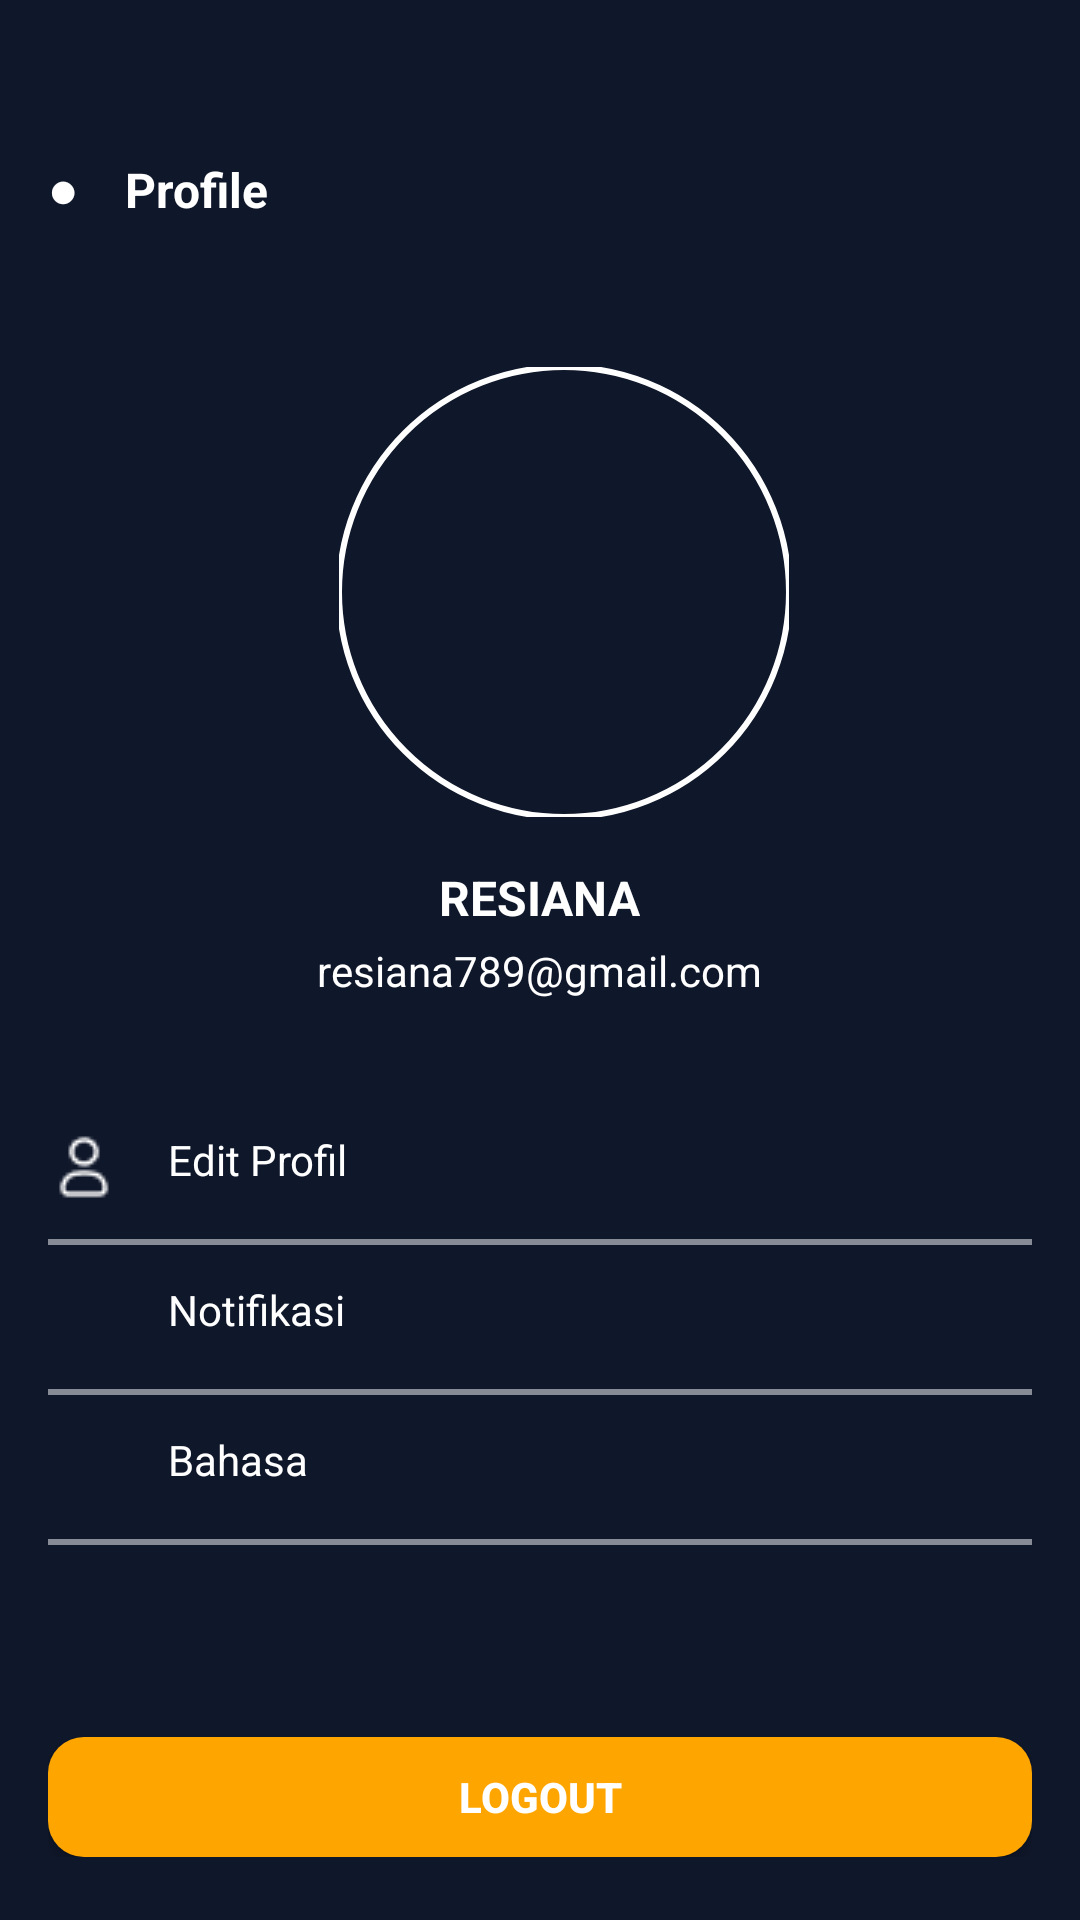

Reconstruct the res/layout file that produces this screen, plus the resources it refers to.
<!-- AndroidManifest.xml: application theme AppTheme -->
<!-- res/layout/fragment_profile.xml -->
<?xml version="1.0" encoding="utf-8"?>
<androidx.core.widget.NestedScrollView xmlns:android="http://schemas.android.com/apk/res/android"
    xmlns:app="http://schemas.android.com/apk/res-auto"
    android:layout_width="match_parent"
    android:layout_height="match_parent"
    android:background="@color/primary"
    android:padding="16dp">

    <LinearLayout
        android:layout_width="match_parent"
        android:layout_height="wrap_content"
        android:orientation="vertical"
        android:gravity="center_horizontal"
        android:layout_marginTop="24dp">

        
        <LinearLayout
            android:layout_width="match_parent"
            android:layout_height="wrap_content"
            android:orientation="horizontal"
            android:gravity="center_vertical"
            android:layout_marginBottom="16dp">

            
            <TextView
                android:id="@+id/tvTitle"
                android:layout_width="0dp"
                android:layout_height="wrap_content"
                android:layout_weight="1"
                android:text="●    Profile"
                android:textColor="@android:color/white"
                android:textStyle="bold"
                android:textSize="16sp"
                android:paddingTop="12dp"/>



        </LinearLayout>

        
        <com.google.android.material.imageview.ShapeableImageView
            android:id="@+id/profileImage"
            android:layout_marginStart="8dp"
            app:shapeAppearanceOverlay="@style/CircleImageView"
            app:strokeColor="@color/white"
            app:strokeWidth="2dp"
            android:layout_width="150dp"
            android:layout_height="150dp"
            android:layout_marginTop="32dp"
            android:scaleType="centerCrop"/>

        
        <TextView
            android:id="@+id/profileName"
            android:layout_width="wrap_content"
            android:layout_height="wrap_content"
            android:text="RESIANA"
            android:textColor="@android:color/white"
            android:textStyle="bold"
            android:textSize="16sp"
            android:layout_marginTop="16dp" />

        
        <TextView
            android:id="@+id/profileEmail"
            android:layout_width="wrap_content"
            android:layout_height="wrap_content"
            android:text="resiana789@gmail.com"
            android:textColor="@android:color/white"
            android:textSize="14sp"
            android:layout_marginTop="4dp" />

        
        <LinearLayout
            android:orientation="vertical"
            android:layout_width="match_parent"
            android:layout_height="wrap_content"
            android:layout_marginTop="32dp">

            
            <LinearLayout
                android:id="@+id/layoutEditProfil"
                android:layout_width="match_parent"
                android:layout_height="wrap_content"
                android:paddingVertical="12dp"
                android:orientation="horizontal">

                <ImageView
                    android:layout_width="24dp"
                    android:layout_height="24dp"
                    android:src="@drawable/ic_profile"
                    app:tint="@android:color/white" />

                <TextView
                    android:layout_marginStart="16dp"
                    android:layout_width="wrap_content"
                    android:layout_height="wrap_content"
                    android:text="Edit Profil"
                    android:textColor="@android:color/white"
                    android:textSize="14sp" />
            </LinearLayout>

            <View
                android:layout_width="match_parent"
                android:layout_height="2dp"
                android:background="#80FFFFFF" />

            
            <LinearLayout
                android:layout_width="match_parent"
                android:layout_height="wrap_content"
                android:paddingVertical="12dp"
                android:orientation="horizontal">

                <ImageView
                    android:layout_width="24dp"
                    android:layout_height="24dp"
                    android:src="@drawable/ic_notification"
                    app:tint="@android:color/white" />

                <TextView
                    android:layout_marginStart="16dp"
                    android:layout_width="wrap_content"
                    android:layout_height="wrap_content"
                    android:text="Notifikasi"
                    android:textColor="@android:color/white"
                    android:textSize="14sp" />
            </LinearLayout>

            <View
                android:layout_width="match_parent"
                android:layout_height="2dp"
                android:background="#80FFFFFF" />


            
            <LinearLayout
                android:id="@+id/layoutBahasa"
                android:layout_width="match_parent"
                android:layout_height="wrap_content"
                android:paddingVertical="12dp"
                android:orientation="horizontal">

                <ImageView
                    android:layout_width="24dp"
                    android:layout_height="24dp"
                    android:src="@drawable/ic_language"
                    app:tint="@android:color/white" />

                <TextView
                    android:layout_marginStart="16dp"
                    android:layout_width="wrap_content"
                    android:layout_height="wrap_content"
                    android:text="Bahasa"
                    android:textColor="@android:color/white"
                    android:textSize="14sp" />
            </LinearLayout>

            <View
                android:layout_width="match_parent"
                android:layout_height="2dp"
                android:background="#80FFFFFF" />
        </LinearLayout>

        
        <Button
            android:id="@+id/btnLogout"
            android:layout_width="match_parent"
            android:layout_height="40dp"
            android:text="Logout"
            android:textStyle="bold"
            android:textColor="@color/white"
            android:layout_marginTop="64dp"
            android:background="@drawable/bg_button_orange"
            app:backgroundTint="@null"/>
    </LinearLayout>
</androidx.core.widget.NestedScrollView>
<!-- resources referenced by this layout -->
<resources>
  <color name="primary">#0F172A</color>
  <color name="white">#FFFFFFFF</color>
  <!-- drawable bg_button_orange (drawable) -->
  <?xml version="1.0" encoding="utf-8"?>
  <shape xmlns:android="http://schemas.android.com/apk/res/android"
      android:shape="rectangle">
  
      <solid android:color="#FFA500" /> 
  
      <corners android:radius="12dp" /> 
  
      <padding
          android:left="12dp"
          android:top="8dp"
          android:right="12dp"
          android:bottom="8dp" />
  </shape>
  <!-- drawable ic_profile: png bitmap (drawable, 650 bytes) -->
  <style name="CircleImageView">
          <item name="cornerFamily">rounded</item>
          <item name="cornerSize">50%</item>
      </style>
  <style name="AppTheme" parent="Theme.Material3.Light.NoActionBar">
          <item name="android:windowBackground">@color/primary</item>
          <item name="android:statusBarColor">@color/secondary</item>
          <item name="colorOnSurface">@android:color/white</item>
          <item name="floatingActionButtonStyle">@style/FabStyle</item>
      </style>
  <color name="secondary">#F59E0B</color>
  <style name="FabStyle" parent="Widget.Design.FloatingActionButton">
          <item name="shapeAppearanceOverlay">@style/FabShape</item>
      </style>
  <style name="FabShape" parent="ShapeAppearance.MaterialComponents.SmallComponent">
          <item name="cornerSize">50%</item>
      </style>
</resources>
